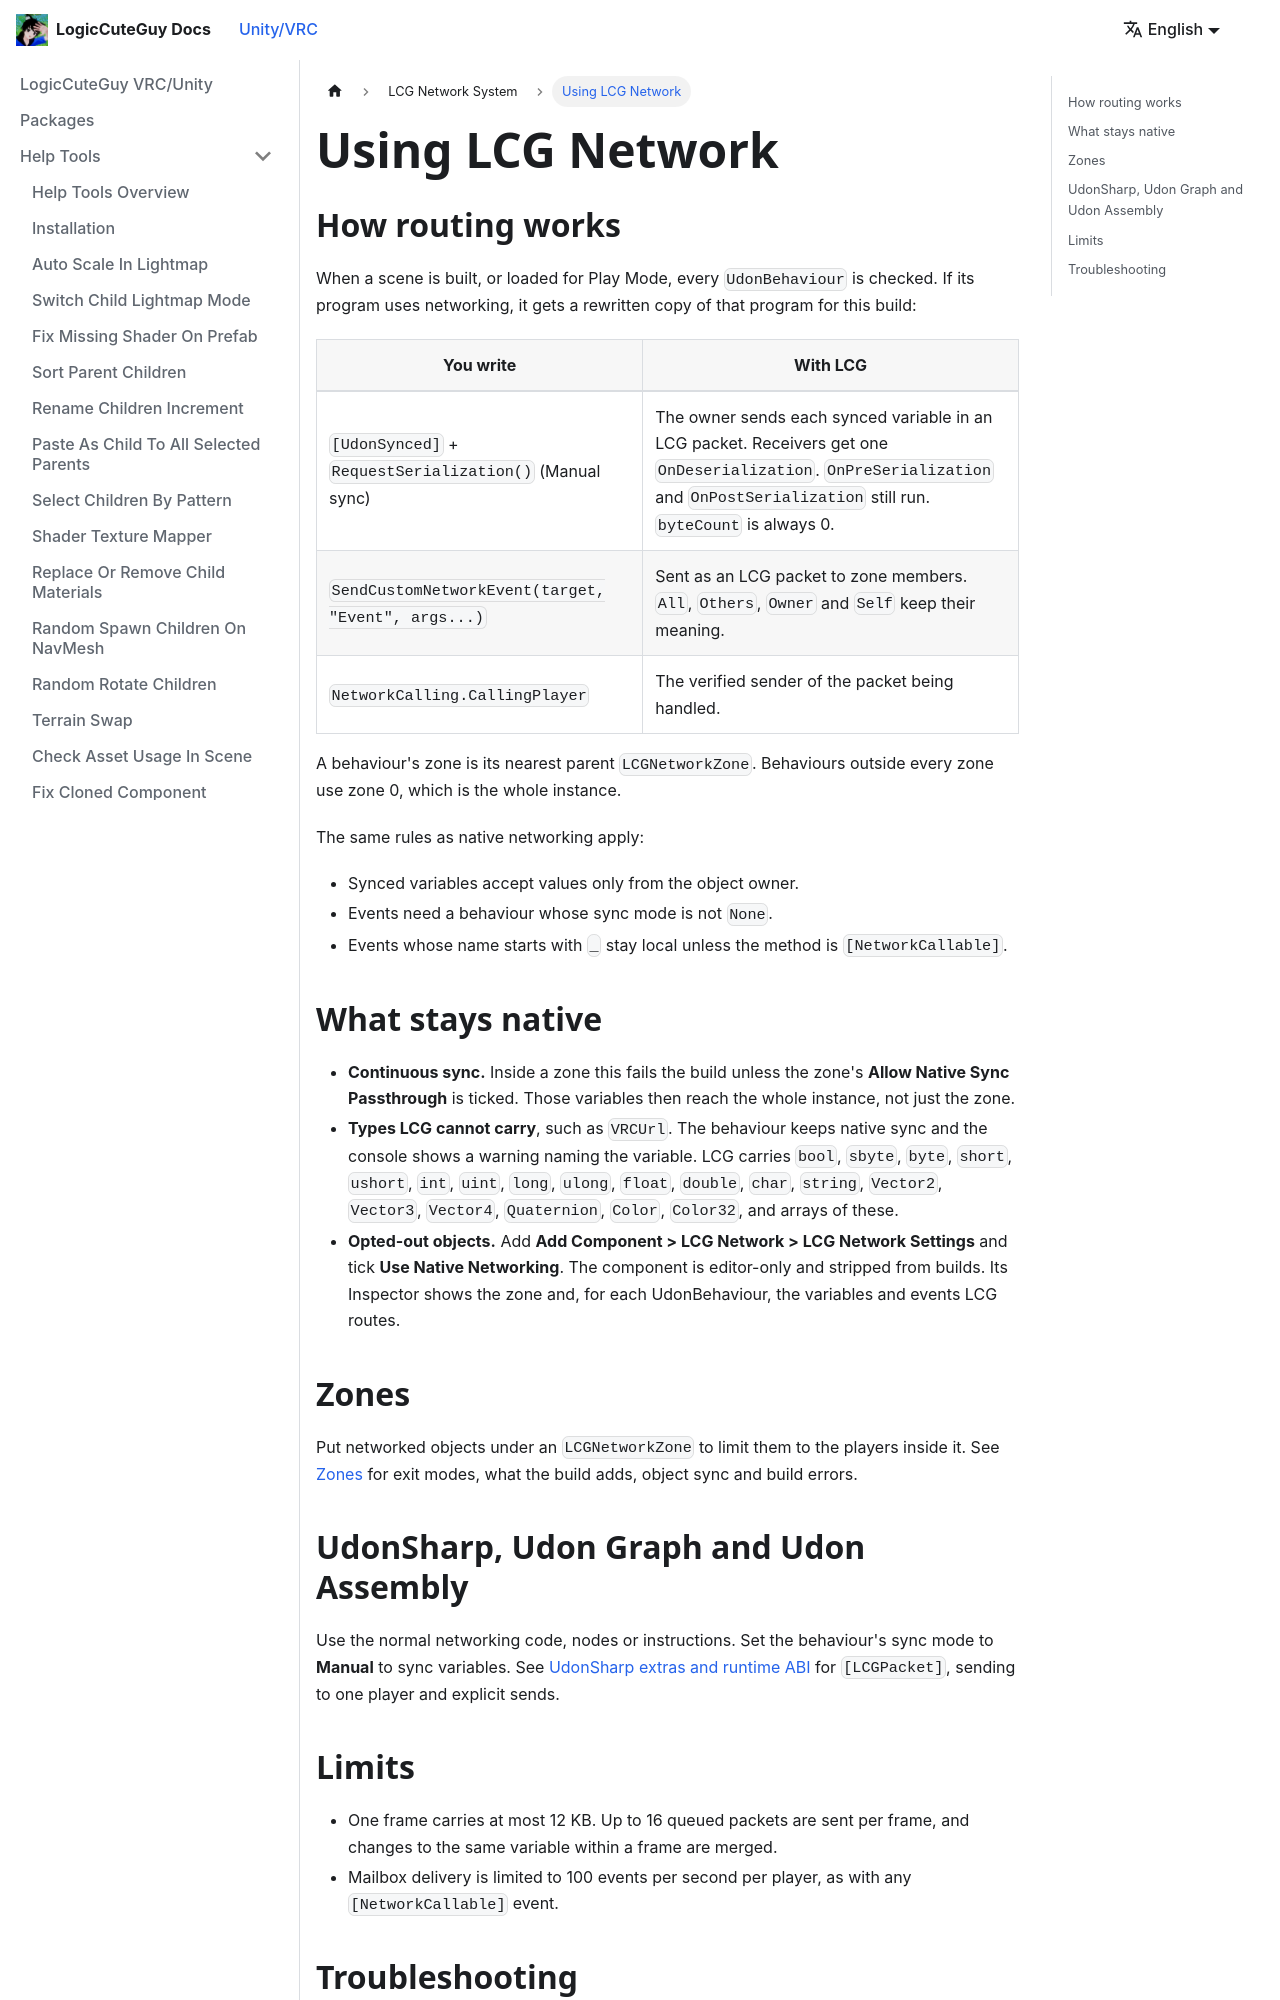

repository: LogicCuteGuy/docs · page: unity-vrc/lcgnetwork/usage.html · generator: docusaurus

---
sidebar_position: 2
---

# Using LCG Network

## How routing works

When a scene is built, or loaded for Play Mode, every `UdonBehaviour` is checked. If its program uses networking, it gets a rewritten copy of that program for this build:

| You write | With LCG |
|---|---|
| `[UdonSynced]` + `RequestSerialization()` (Manual sync) | The owner sends each synced variable in an LCG packet. Receivers get one `OnDeserialization`. `OnPreSerialization` and `OnPostSerialization` still run. `byteCount` is always 0. |
| `SendCustomNetworkEvent(target, "Event", args...)` | Sent as an LCG packet to zone members. `All`, `Others`, `Owner` and `Self` keep their meaning. |
| `NetworkCalling.CallingPlayer` | The verified sender of the packet being handled. |

A behaviour's zone is its nearest parent `LCGNetworkZone`. Behaviours outside every zone use zone 0, which is the whole instance.

The same rules as native networking apply:

- Synced variables accept values only from the object owner.
- Events need a behaviour whose sync mode is not `None`.
- Events whose name starts with `_` stay local unless the method is `[NetworkCallable]`.

## What stays native

- **Continuous sync.** Inside a zone this fails the build unless the zone's **Allow Native Sync Passthrough** is ticked. Those variables then reach the whole instance, not just the zone.
- **Types LCG cannot carry**, such as `VRCUrl`. The behaviour keeps native sync and the console shows a warning naming the variable. LCG carries `bool`, `sbyte`, `byte`, `short`, `ushort`, `int`, `uint`, `long`, `ulong`, `float`, `double`, `char`, `string`, `Vector2`, `Vector3`, `Vector4`, `Quaternion`, `Color`, `Color32`, and arrays of these.
- **Opted-out objects.** Add **Add Component > LCG Network > LCG Network Settings** and tick **Use Native Networking**. The component is editor-only and stripped from builds. Its Inspector shows the zone and, for each UdonBehaviour, the variables and events LCG routes.

## Zones

Put networked objects under an `LCGNetworkZone` to limit them to the players inside it. See [Zones](./zones.md) for exit modes, what the build adds, object sync and build errors.
